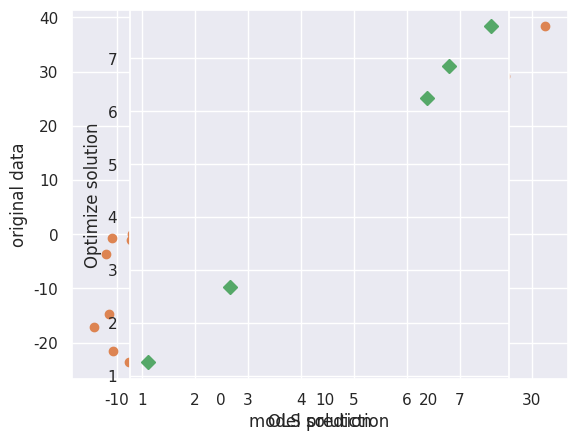

The script that saved this image:
# -*- coding: utf-8 -*-

from __future__ import division
import os
from matplotlib.pyplot import *
from numpy import *
from numpy.random import *
from numpy.linalg import *
# import utils
import seaborn
seaborn.set()
colors = seaborn.color_palette()


# For example if we have some data X
X1 = randn(100, 2)
plot(X1[:, 0], X1[:, 1], "o")

# And we multiple that data by a matrix A
A = array([[1, .5], [.5, 1]])
X2 = dot(X1, A)
plot(X2[:, 0], X2[:, 1], "o")

# Multiplying by the inverse of matrix A will undue the
# linear transformation of X that was obtained by multiplying by A
Ainv = inv(A)
X1b = dot(X2, Ainv)
plot(X1b[:, 0], X1b[:, 1], "o")

# We can check this assertion formally in Python with the caveat that there
# is some very small numerical rounding errors.
assert all(X1 - X1b < 1e-5), "Matrix 1 does not equal matrix 2"

# We can also get built-in assertion with consideration of floating point
# precision
from numpy.testing import assert_array_almost_equal
assert_array_almost_equal(X1, X1b)

# Another way to say this is that the matrix obtained by multiplying A with
# its inverse is a matrix that will not change the values of X. This matrix
# is known as the identity matrix and contains 1s on the diagonal and 0s in
# every other entry.
I = dot(A, inv(A))
assert all(I == eye(I.shape[0]))

# Fabricate a dataset with 4 variables
X = randn(100, 4)
# Fabricate a variable y that depends on these four variables and some noise
noise = randn(100) * 10
y = 1 * X[:, 0] + 7 * X[:, 1] + 3 * X[:, 2] + 5 * X[:, 3] + 7 + noise

# To capture the constant term, we will add a column of 1s to our
# regressor matrix
X = column_stack((X, ones(100)))

# Fit the model based on the ordinary last squares (OLS) formula
w_ols = dot(dot(inv(dot(X.T, X)), X.T), y)

# Note how the lack of builtin matrix multiplication for arrays is a bit annoying
# We can also use matrix objects
X_mtx = asmatrix(X)
y_mtx = asmatrix(y).T
w_ols2 = inv(X_mtx.T * X_mtx) * X_mtx.T * y_mtx

# We see these are the same (once we account for the 2D nature of the matrix
assert_array_almost_equal(w_ols.reshape(w_ols2.shape), w_ols2)

# Use numpy's lstsq function to fit the model
# lstsq returns a 4-tuple
w_lstsq, residue, rnk, s = lstsq(X, y)

# You can also do
w_lstsq = lstsq(X, y)[0]

# If you are following the MATLAB tutorial, note that the argument order
# for lstsq is backward relative to regress

# These are also identical
assert_array_almost_equal(w_ols, w_lstsq)

# First we compute our models prediction
modelprediction = dot(X, w_ols)

# Visualize this prediction by plotting it against our data
# The imperfections arise from the noise we added to the data
plot(modelprediction, y, "o", color=colors[1])
xlabel("model prediction")
ylabel("original data")

# Then we subract the model prediction from the measured data, square that
# difference and take the mean
mse_ols = mean((y - modelprediction) ** 2)
print("Our mean squared error is %.4f using ordinary least squares regression" % mse_ols)

# Various solvers live in the optimize package
from scipy import optimize

# Define an anonymous function that returns the mean squared error between our data
# and the result of multiplying the predictor matrix by a weight vector
costfunc = lambda w: mean(square(y - dot(X, w)))

# Start the search with all weights at 0
seed = zeros(5)

# Fit the model by searching over a space of cost function values and finding the lowest
# Set the limit on function evaluations to infinity
optsol = optimize.fmin(costfunc, seed, maxfun=inf)

axes(aspect="equal")
plot(w_ols, optsol, "D", color=colors[2], markersize=7)
xlabel("OLS solution")
ylabel("Optimize solution")

mse_optim = mean(square(y - dot(X, optsol)))
print("OLS MSE: %.4f" % mse_ols)
print("Optimized MSE: %.4f " % mse_optim)

os.system("pause")
